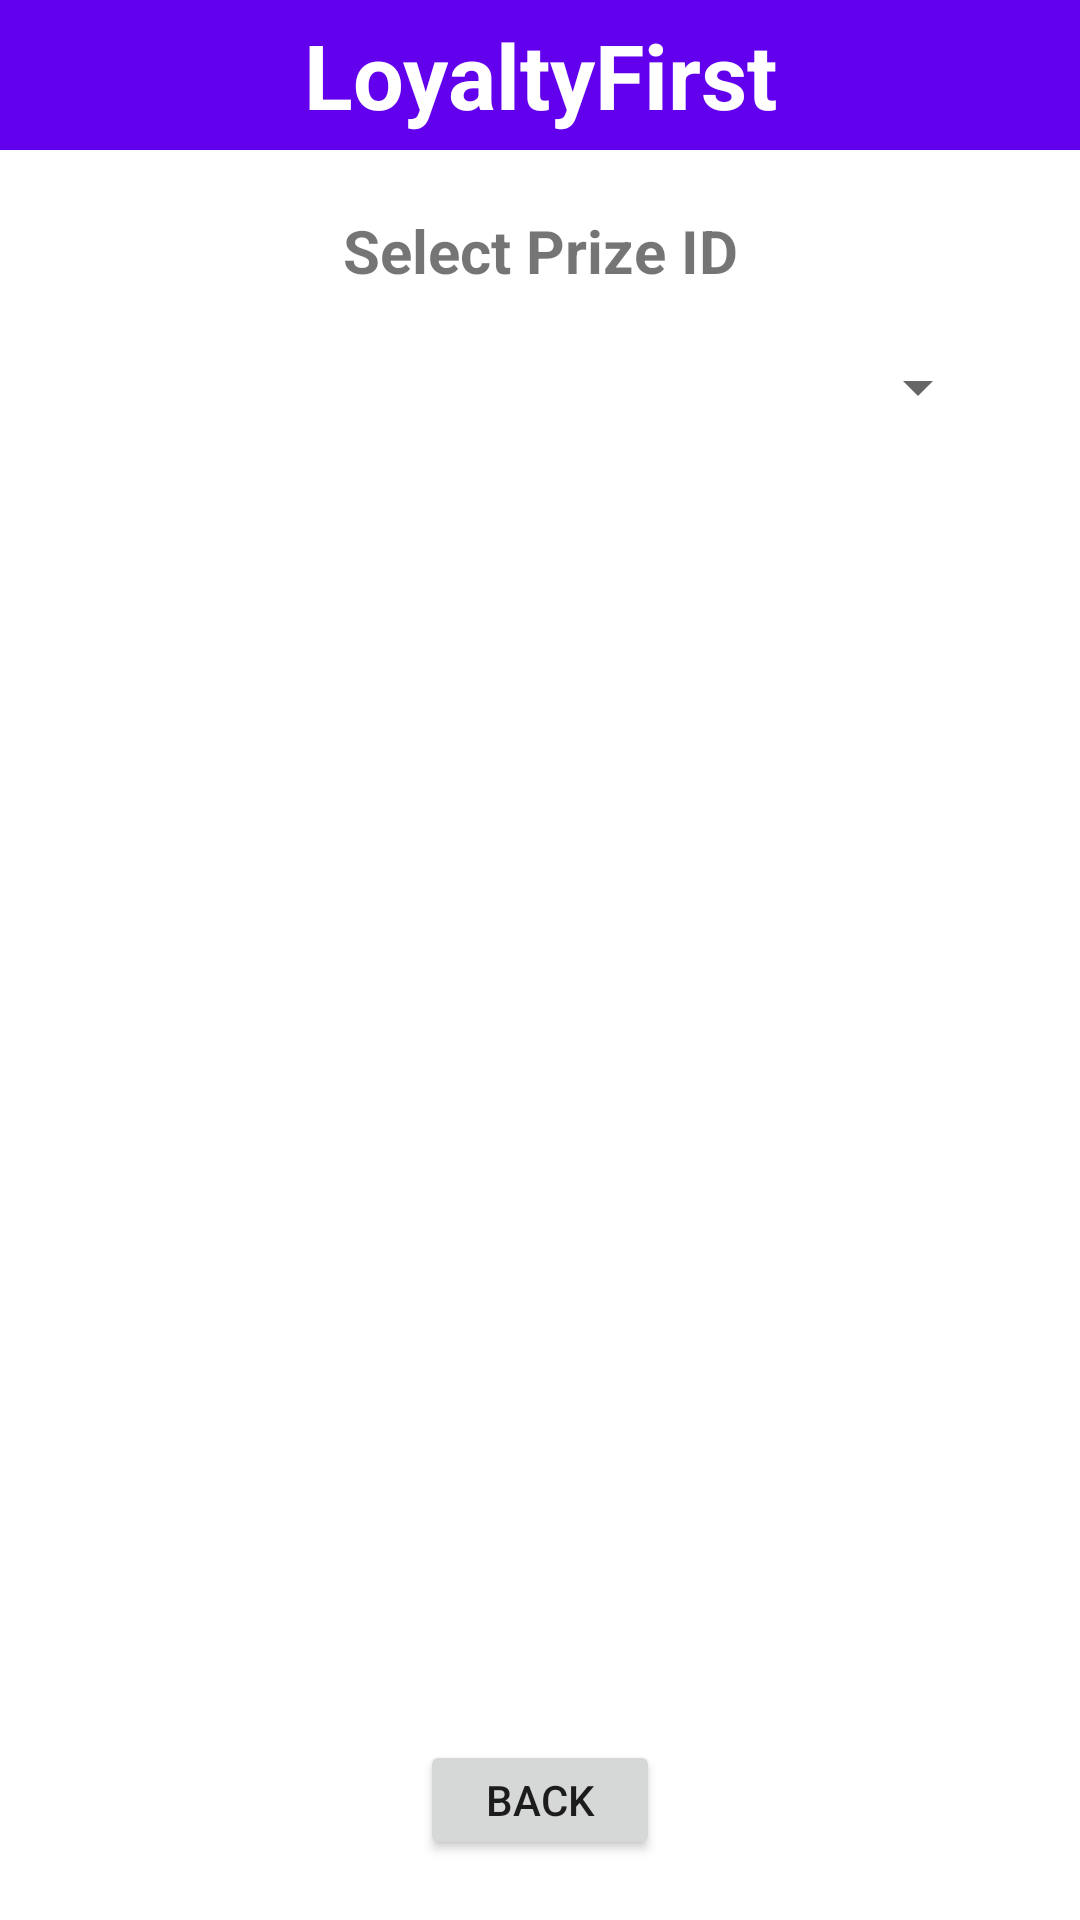

The Android layout XML behind this screen, and the referenced resources:
<!-- AndroidManifest.xml: application theme Theme.Project8 -->
<!-- res/layout/activity_prize.xml -->
<?xml version="1.0" encoding="utf-8"?>
<RelativeLayout xmlns:android="http://schemas.android.com/apk/res/android"
    xmlns:app="http://schemas.android.com/apk/res-auto"
    xmlns:tools="http://schemas.android.com/tools"
    android:layout_width="match_parent"
    android:layout_height="match_parent"
    tools:context=".Prize">

    <TextView
        android:id="@+id/Pg4Title"
        android:layout_width="match_parent"
        android:layout_height="50dp"
        android:background="@color/purple_500"
        android:text="LoyaltyFirst"
        android:textColor="@color/white"
        android:textSize="30dp"
        android:textStyle="bold"
        android:gravity="center"/>


    <TextView
        android:id="@+id/trnmsg"
        android:layout_width="match_parent"
        android:layout_height="wrap_content"
        android:text="Select Prize ID"
        android:textSize="20dp"
        android:textStyle="bold"
        android:gravity="center"
        android:layout_below="@id/Pg4Title"
        android:layout_marginTop="20dp" />

    <Spinner
        android:id="@+id/transpinner1"
        android:layout_width="300dp"
        android:layout_height="wrap_content"
        android:layout_below="@id/trnmsg"
        android:layout_centerInParent="true"
        android:layout_marginTop="20dp" />

    <TextView
        android:id="@+id/przdsc"
        android:layout_width="match_parent"
        android:layout_height="wrap_content"
        android:text=""
        android:textSize="15dp"
        android:textStyle="bold"
        android:gravity="left"
        android:layout_below="@id/transpinner1"
        android:layout_marginTop="40dp"
        android:layout_marginHorizontal="30dp"/>

    <RelativeLayout
        android:id="@+id/RelativeLayout2"
        android:layout_width="match_parent"
        android:layout_gravity="fill_horizontal"
        android:layout_height="wrap_content"
        android:orientation="vertical"
        android:layout_below="@+id/przdsc"
        android:layout_marginTop="40dp"
        android:layout_marginHorizontal="20dp">

        <TableLayout
            android:id="@+id/table_main3"
            android:layout_width="match_parent"
            android:layout_height="wrap_content"
            android:layout_gravity="fill_horizontal"
            android:background="@color/black"
            android:stretchColumns="*"
            android:shrinkColumns="*">

        </TableLayout>

    </RelativeLayout>

    <Button
        android:id="@+id/p_back"
        android:layout_width="80dp"
        android:layout_height="40dp"
        android:layout_alignParentBottom="true"
        android:layout_marginBottom="20dp"
        android:layout_centerInParent="true"
        android:text="BACK"
        />


</RelativeLayout>
<!-- resources referenced by this layout -->
<resources>
  <style name="Theme.Project8" parent="Theme.MaterialComponents.DayNight.DarkActionBar">
          
          <item name="windowNoTitle">true</item>
          <item name="colorPrimary">@color/purple_500</item>
          <item name="colorPrimaryVariant">@color/purple_700</item>
          <item name="colorOnPrimary">@color/white</item>
          
          <item name="colorSecondary">@color/teal_200</item>
          <item name="colorSecondaryVariant">@color/teal_700</item>
          <item name="colorOnSecondary">@color/black</item>
          
          <item name="android:statusBarColor">?attr/colorPrimaryVariant</item>
          
      </style>
  <!-- not gathered from this repository: default colours our renderer supplied (Android Studio template values) -->
  <color name="purple_500">#FF6200EE</color>
  <color name="purple_700">#FF3700B3</color>
  <color name="teal_200">#FF03DAC5</color>
  <color name="teal_700">#FF018786</color>
  <color name="black">#FF000000</color>
  <color name="white">#FFFFFFFF</color>
</resources>
